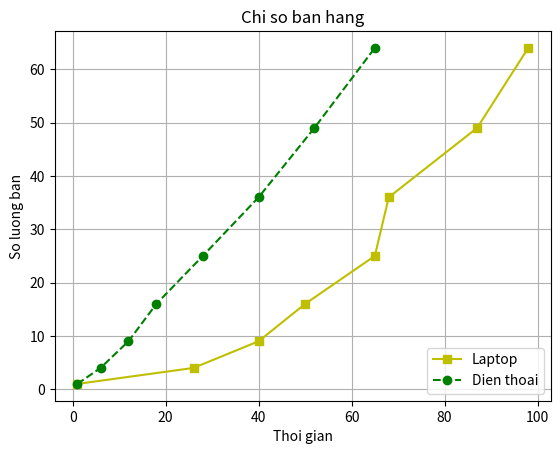

This chart was generated by the following Python code:
# -*- coding: utf-8 -*-
"""
Created on Fri Jul 26 13:02:47 2024

@author: SinhVien
"""

import matplotlib.pyplot as plt


y = [1, 4, 9, 16, 25, 36, 49, 64]
lt = [1, 26, 40, 50, 65, 68, 87, 98]
dt = [1,6,12,18,28, 40, 52, 65]

plt.plot(lt, y, 'y-', marker='s', label='Laptop')

plt.plot(dt, y, 'g--', marker='o', label='Dien thoai')

plt.title("Chi so ban hang")
plt.xlabel("Thoi gian")
plt.ylabel("So luong ban")

plt.legend(loc='lower right')

plt.grid(True)
plt.show()